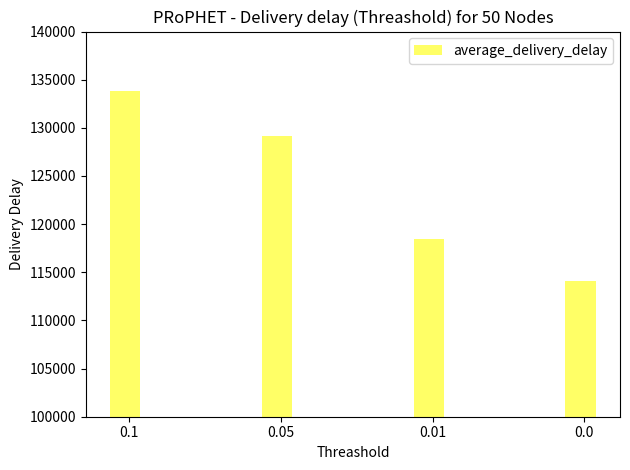

Here is the Python script that generated this plot:
# -*- coding: utf-8 -*-
"""
Created on Tue Sep 18 11:52:35 2018

@author: krishanth
"""

# -*- coding: utf-8 -*-
"""
Created on Tue Sep 18 10:47:05 2018

@author: krishanth
"""

#!/usr/bin/python
# Script to plot the stats extracted related to sent
# packets.
#
# Author: Asanga Udugama (adu@comnets.uni-bremen.de)
# Date: 22-aug-2017

import numpy as np
import matplotlib.pyplot as plt

n_groups = 4
   
average_delivery_delay = (133841,129144, 118405, 114141)
#Delivery_Rate = (63.10, 61.55, 58.5, 54.26, 50, 47.12  ) 


fig, ax = plt.subplots()

index = np.arange(n_groups)
bar_width = 0.2

opacity = 0.6

rects1 = plt.bar(index, average_delivery_delay, bar_width,
                 alpha=opacity,
                 color='yellow', label='average_delivery_delay')

plt.xlabel('Threashold')
plt.ylabel('Delivery Delay')
plt.title('PRoPHET - Delivery delay (Threashold) for 50 Nodes')
plt.xticks(index + (bar_width * 0.125), ('0.1','0.05', '0.01', '0.0'))

plt.ylim(100000, 140000)

plt.legend()

plt.tight_layout()
plt.show()
